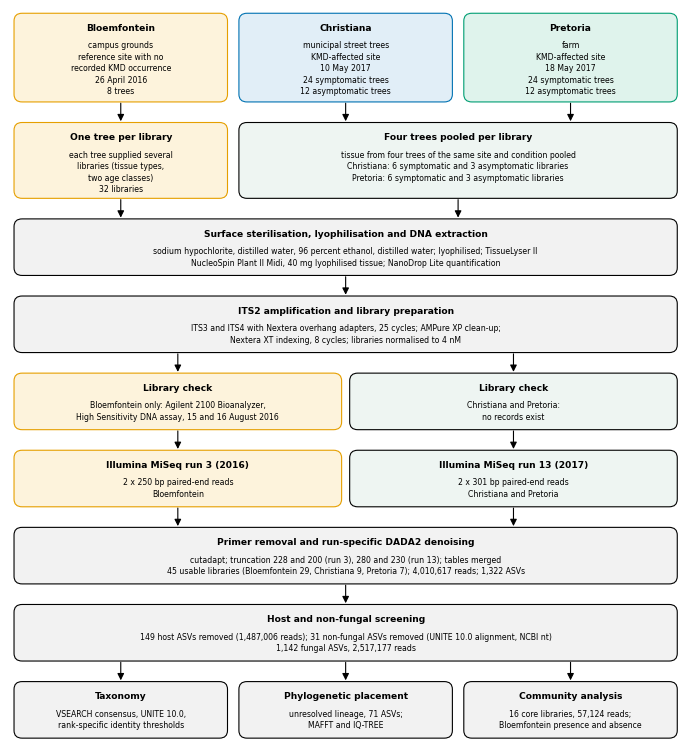

Write Python code to recreate this figure.
#!/usr/bin/env python
"""KMD PROMPT 4, R6d. Supplementary Figure S5: study design and workflow, from sampling at three sites to
community analysis. Every value is taken from ANSWERS.md revision 4 (sampling design), the Methods and
FINAL_NUMBERS; nothing is computed here. Line art, drawn with matplotlib."""
import os
import matplotlib
matplotlib.use("Agg")
import matplotlib.pyplot as plt
from matplotlib.patches import FancyBboxPatch

O = "<KMD_ROOT>/__reanalysis_2026-06/phase3/outputs_27-07-2026"
F = f"{O}/figures"; os.makedirs(F, exist_ok=True)
plt.rcParams.update({"font.family": "DejaVu Sans", "pdf.fonttype": 42, "ps.fonttype": 42})
BLUE, GREEN, ORANGE, GREY, BLACK = "#0072B2", "#009E73", "#E69F00", "#F2F2F2", "#000000"

fig, ax = plt.subplots(figsize=(6.85, 7.4))
ax.set_xlim(0, 100); ax.axis("off")


def box(x, y, w, h, title, body, edge=BLACK, face=GREY):
    ax.add_patch(FancyBboxPatch((x, y), w, h, boxstyle="round,pad=0.4,rounding_size=1.2",
                                linewidth=0.8, edgecolor=edge, facecolor=face))
    ax.text(x + w / 2, y + h - 1.2, title, ha="center", va="top", fontsize=6.6, fontweight="bold")
    ax.text(x + w / 2, y + h - 3.9, body, ha="center", va="top", fontsize=5.6, linespacing=1.35)


def arrow(x1, y1, x2, y2):
    ax.annotate("", xy=(x2, y2), xytext=(x1, y1),
                arrowprops=dict(arrowstyle="-|>", lw=0.8, color=BLACK, shrinkA=0, shrinkB=0))


SITE = [(ORANGE, "#FDF3DC"), (BLUE, "#E1EEF7"), (GREEN, "#DFF3EC")]
PLAIN = (BLACK, GREY)
POOL = (BLACK, "#EEF5F2")
# rows top to bottom: (height, [(x, width, title, body, edge, face), ...])
ROWS = [
    (13, [(1, 31, "Bloemfontein", "campus grounds\nreference site with no\nrecorded KMD occurrence\n26 April 2016\n8 trees", *SITE[0]),
          (34.5, 31, "Christiana", "municipal street trees\nKMD-affected site\n10 May 2017\n24 symptomatic trees\n12 asymptomatic trees", *SITE[1]),
          (68, 31, "Pretoria", "farm\nKMD-affected site\n18 May 2017\n24 symptomatic trees\n12 asymptomatic trees", *SITE[2])]),
    (11, [(1, 31, "One tree per library", "each tree supplied several\nlibraries (tissue types,\ntwo age classes)\n32 libraries", *SITE[0]),
          (34.5, 64.5, "Four trees pooled per library", "tissue from four trees of the same site and condition pooled\n"
           "Christiana: 6 symptomatic and 3 asymptomatic libraries\nPretoria: 6 symptomatic and 3 asymptomatic libraries", *POOL)]),
    (8, [(1, 98, "Surface sterilisation, lyophilisation and DNA extraction",
          "sodium hypochlorite, distilled water, 96 percent ethanol, distilled water; lyophilised; TissueLyser II\n"
          "NucleoSpin Plant II Midi, 40 mg lyophilised tissue; NanoDrop Lite quantification", *PLAIN)]),
    (8, [(1, 98, "ITS2 amplification and library preparation",
          "ITS3 and ITS4 with Nextera overhang adapters, 25 cycles; AMPure XP clean-up;\n"
          "Nextera XT indexing, 8 cycles; libraries normalised to 4 nM", *PLAIN)]),
    (8, [(1, 48, "Library check", "Bloemfontein only: Agilent 2100 Bioanalyzer,\nHigh Sensitivity DNA assay, 15 and 16 August 2016", *SITE[0]),
         (51, 48, "Library check", "Christiana and Pretoria:\nno records exist", *POOL)]),
    (8, [(1, 48, "Illumina MiSeq run 3 (2016)", "2 x 250 bp paired-end reads\nBloemfontein", *SITE[0]),
         (51, 48, "Illumina MiSeq run 13 (2017)", "2 x 301 bp paired-end reads\nChristiana and Pretoria", *POOL)]),
    (8, [(1, 98, "Primer removal and run-specific DADA2 denoising",
          "cutadapt; truncation 228 and 200 (run 3), 280 and 230 (run 13); tables merged\n"
          "45 usable libraries (Bloemfontein 29, Christiana 9, Pretoria 7); 4,010,617 reads; 1,322 ASVs", *PLAIN)]),
    (8, [(1, 98, "Host and non-fungal screening",
          "149 host ASVs removed (1,487,006 reads); 31 non-fungal ASVs removed (UNITE 10.0 alignment, NCBI nt)\n"
          "1,142 fungal ASVs, 2,517,177 reads", *PLAIN)]),
    (8, [(1, 31, "Taxonomy", "VSEARCH consensus, UNITE 10.0,\nrank-specific identity thresholds", *PLAIN),
         (34.5, 31, "Phylogenetic placement", "unresolved lineage, 71 ASVs;\nMAFFT and IQ-TREE", *PLAIN),
         (68, 31, "Community analysis", "16 core libraries, 57,124 reads;\nBloemfontein presence and absence", *PLAIN)]),
]
GAP = 4.0
total = sum(h for h, _ in ROWS) + GAP * (len(ROWS) - 1)
ax.set_ylim(-1, total + 1)
y = total
prev = None
for h, boxes in ROWS:
    y0 = y - h
    for (x, w, ti, bo, ed, fa) in boxes:
        box(x, y0, w, h, ti, bo, edge=ed, face=fa)
    if prev is not None:
        pboxes, py0 = prev
        if len(boxes) >= len(pboxes):      # one to one or fan out: an arrow into each new box
            xs = [x + w / 2 for (x, w, *_r) in boxes]
        else:                              # fan in: an arrow out of each previous box
            xs = [x + w / 2 for (x, w, *_r) in pboxes]
        for c in xs:
            arrow(c, py0 - 0.6, c, y + 0.6)
    prev = (boxes, y0)
    y = y0 - GAP
fig.subplots_adjust(left=0.01, right=0.99, top=0.995, bottom=0.005)
fig.savefig(f"{F}/FigureS5_workflow.png", dpi=300)
plt.close(fig)
print("wrote FigureS5_workflow.png")
